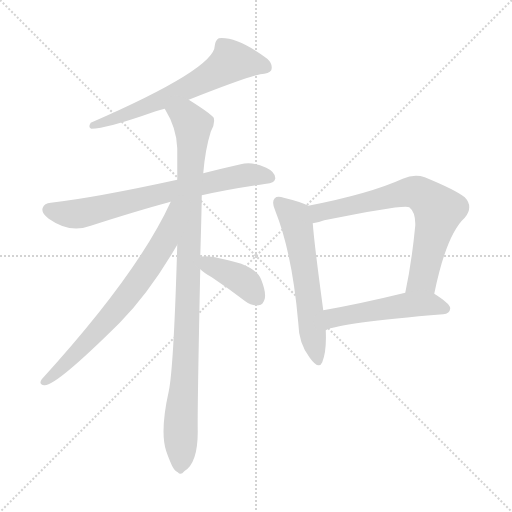
t = 0.00 s
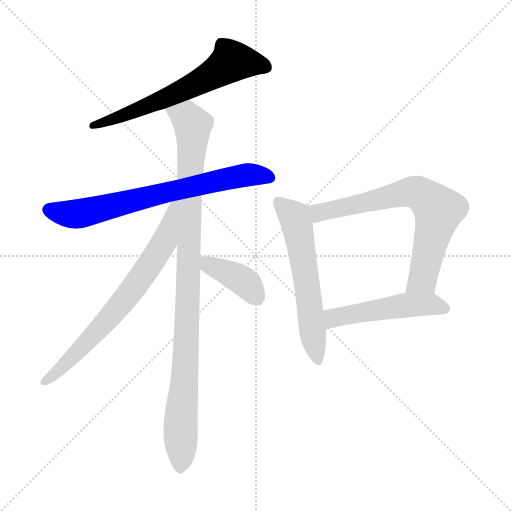
t = 1.33 s
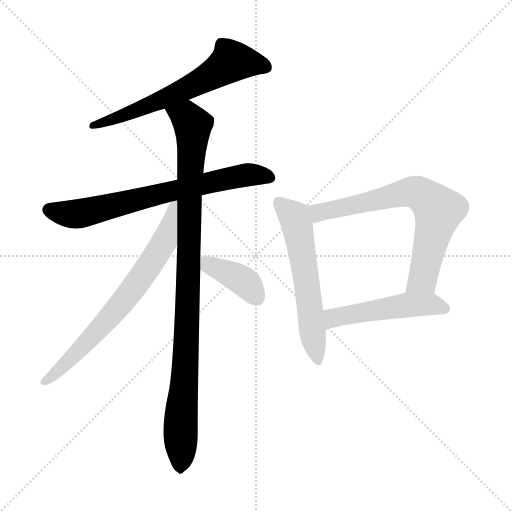
t = 2.66 s
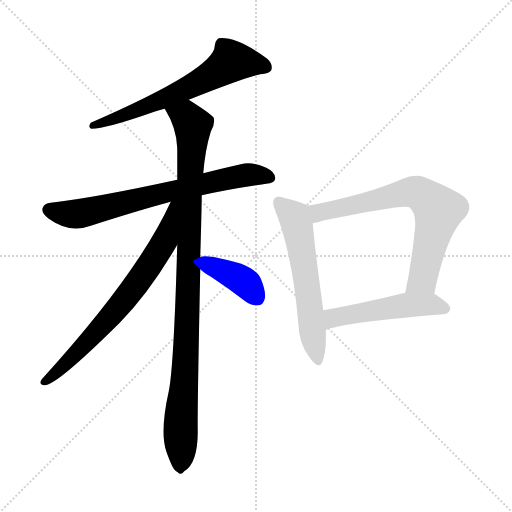
t = 3.99 s
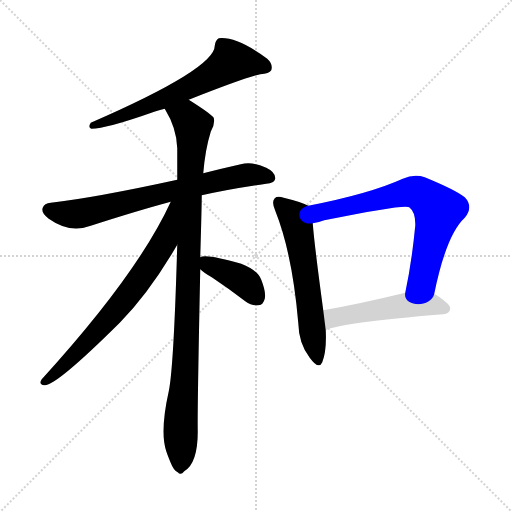
t = 5.32 s
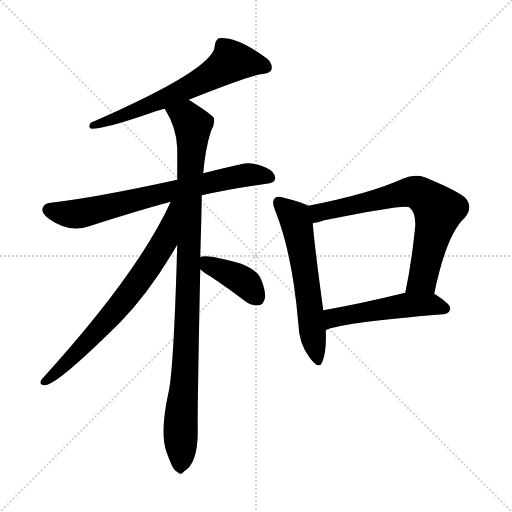
t = 6.65 s

The animated SVG that drew these frames (rendered in a browser with its animation timeline set to each time). Animation: 8 CSS @keyframes rules; one cycle of 6.65 s.

<svg version="1.1" viewBox="0 0 1024 1024" xmlns="http://www.w3.org/2000/svg">
  <g stroke="lightgray" stroke-dasharray="1,1" stroke-width="1" transform="scale(4, 4)">
    <line x1="0" y1="0" x2="256" y2="256"></line>
    <line x1="256" y1="0" x2="0" y2="256"></line>
    <line x1="128" y1="0" x2="128" y2="256"></line>
    <line x1="0" y1="128" x2="256" y2="128"></line>
  </g>
<g transform="scale(1, -1) translate(0, -900)">
   <style type="text/css">
    @keyframes keyframes0 {
      from {
       stroke: blue;
       stroke-dashoffset: 634;
       stroke-width: 128;
       }
       67% {
       animation-timing-function: step-end;
       stroke: blue;
       stroke-dashoffset: 0;
       stroke-width: 128;
       }
       to {
       stroke: black;
       stroke-width: 1024;
       }
       }
       #make-me-a-hanzi-animation-0 {
         animation: keyframes0 0.765951s both;
         animation-delay: 0.000000s;
         animation-timing-function: linear;
       }
    @keyframes keyframes1 {
      from {
       stroke: blue;
       stroke-dashoffset: 708;
       stroke-width: 128;
       }
       70% {
       animation-timing-function: step-end;
       stroke: blue;
       stroke-dashoffset: 0;
       stroke-width: 128;
       }
       to {
       stroke: black;
       stroke-width: 1024;
       }
       }
       #make-me-a-hanzi-animation-1 {
         animation: keyframes1 0.826172s both;
         animation-delay: 0.765951s;
         animation-timing-function: linear;
       }
    @keyframes keyframes2 {
      from {
       stroke: blue;
       stroke-dashoffset: 995;
       stroke-width: 128;
       }
       76% {
       animation-timing-function: step-end;
       stroke: blue;
       stroke-dashoffset: 0;
       stroke-width: 128;
       }
       to {
       stroke: black;
       stroke-width: 1024;
       }
       }
       #make-me-a-hanzi-animation-2 {
         animation: keyframes2 1.059733s both;
         animation-delay: 1.592122s;
         animation-timing-function: linear;
       }
    @keyframes keyframes3 {
      from {
       stroke: blue;
       stroke-dashoffset: 703;
       stroke-width: 128;
       }
       70% {
       animation-timing-function: step-end;
       stroke: blue;
       stroke-dashoffset: 0;
       stroke-width: 128;
       }
       to {
       stroke: black;
       stroke-width: 1024;
       }
       }
       #make-me-a-hanzi-animation-3 {
         animation: keyframes3 0.822103s both;
         animation-delay: 2.651855s;
         animation-timing-function: linear;
       }
    @keyframes keyframes4 {
      from {
       stroke: blue;
       stroke-dashoffset: 392;
       stroke-width: 128;
       }
       56% {
       animation-timing-function: step-end;
       stroke: blue;
       stroke-dashoffset: 0;
       stroke-width: 128;
       }
       to {
       stroke: black;
       stroke-width: 1024;
       }
       }
       #make-me-a-hanzi-animation-4 {
         animation: keyframes4 0.569010s both;
         animation-delay: 3.473958s;
         animation-timing-function: linear;
       }
    @keyframes keyframes5 {
      from {
       stroke: blue;
       stroke-dashoffset: 586;
       stroke-width: 128;
       }
       66% {
       animation-timing-function: step-end;
       stroke: blue;
       stroke-dashoffset: 0;
       stroke-width: 128;
       }
       to {
       stroke: black;
       stroke-width: 1024;
       }
       }
       #make-me-a-hanzi-animation-5 {
         animation: keyframes5 0.726888s both;
         animation-delay: 4.042969s;
         animation-timing-function: linear;
       }
    @keyframes keyframes6 {
      from {
       stroke: blue;
       stroke-dashoffset: 705;
       stroke-width: 128;
       }
       70% {
       animation-timing-function: step-end;
       stroke: blue;
       stroke-dashoffset: 0;
       stroke-width: 128;
       }
       to {
       stroke: black;
       stroke-width: 1024;
       }
       }
       #make-me-a-hanzi-animation-6 {
         animation: keyframes6 0.823730s both;
         animation-delay: 4.769857s;
         animation-timing-function: linear;
       }
    @keyframes keyframes7 {
      from {
       stroke: blue;
       stroke-dashoffset: 506;
       stroke-width: 128;
       }
       62% {
       animation-timing-function: step-end;
       stroke: blue;
       stroke-dashoffset: 0;
       stroke-width: 128;
       }
       to {
       stroke: black;
       stroke-width: 1024;
       }
       }
       #make-me-a-hanzi-animation-7 {
         animation: keyframes7 0.661784s both;
         animation-delay: 5.593587s;
         animation-timing-function: linear;
       }
</style>
<path d="M 377.5 700.5 Q 491.5 745.5 520.5 751.5 Q 538.5 752.5 542.5 759.5 Q 546.5 771.5 534.5 782.5 Q 473.5 827.5 437.5 823.5 Q 430.5 819.5 429.5 808.5 Q 429.5 762.5 181.5 654.5 Q 175.5 645.5 182.5 642.5 Q 212.5 642.5 308.5 676.5 Q 317.5 679.5 329.5 682.5 L 377.5 700.5 Z" fill="lightgray"></path> 
<path d="M 403.5 509.5 Q 461.5 522.5 532.5 532.5 Q 548.5 533.5 550.5 542.5 Q 551.5 555.5 532.5 564.5 Q 504.5 577.5 481.5 571.5 Q 441.5 562.5 406.5 553.5 L 354.5 540.5 Q 189.5 504.5 101.5 494.5 Q 88.5 493.5 85.5 484.5 Q 81.5 474.5 97.5 462.5 Q 139.5 432.5 181.5 448.5 Q 274.5 478.5 341.5 496.5 L 403.5 509.5 Z" fill="lightgray"></path> 
<path d="M 400.5 385.5 Q 403.5 487.5 403.5 509.5 L 406.5 553.5 Q 410.5 601.5 421.5 636.5 Q 430.5 651.5 427.5 664.5 Q 420.5 673.5 377.5 700.5 C 352.5 716.5 315.5 708.5 329.5 682.5 Q 353.5 643.5 354.5 603.5 Q 354.5 573.5 354.5 540.5 L 354.5 410.5 Q 347.5 164.5 337.5 117.5 Q 319.5 36.5 332.5 -2.5 Q 335.5 -11.5 340.5 -23.5 Q 347.5 -41.5 355.5 -44.5 Q 361.5 -51.5 368.5 -42.5 Q 395.5 -26.5 395.5 36.5 Q 394.5 73.5 400.5 361.5 L 400.5 385.5 Z" fill="lightgray"></path> 
<path d="M 341.5 496.5 Q 275.5 352.5 83.5 141.5 Q 76.5 131.5 88.5 129.5 Q 110.5 126.5 239.5 254.5 Q 299.5 315.5 354.5 410.5 C 417.5 517.5 354.5 523.5 341.5 496.5 Z" fill="lightgray"></path> 
<path d="M 400.5 361.5 Q 407.5 354.5 423.5 345.5 Q 456.5 323.5 490.5 297.5 Q 503.5 287.5 517.5 289.5 Q 526.5 290.5 529.5 302.5 Q 532.5 315.5 522.5 340.5 Q 515.5 359.5 482.5 372.5 Q 410.5 393.5 400.5 385.5 C 381.5 378.5 381.5 378.5 400.5 361.5 Z" fill="lightgray"></path> 
<path d="M 616.5 488.5 Q 604.5 495.5 567.5 504.5 Q 554.5 508.5 549.5 503.5 Q 542.5 496.5 550.5 478.5 Q 584.5 393.5 596.5 254.5 Q 597.5 212.5 619.5 184.5 Q 637.5 159.5 644.5 175.5 Q 653.5 197.5 651.5 239.5 L 646.5 279.5 Q 628.5 412.5 625.5 453.5 C 622.5 483.5 622.5 485.5 616.5 488.5 Z" fill="lightgray"></path> 
<path d="M 868.5 312.5 Q 892.5 430.5 929.5 464.5 Q 947.5 486.5 929.5 505.5 Q 910.5 520.5 849.5 545.5 Q 828.5 552.5 805.5 542.5 Q 739.5 512.5 616.5 488.5 C 587.5 482.5 596.5 447.5 625.5 453.5 Q 635.5 454.5 648.5 459.5 Q 810.5 492.5 818.5 485.5 Q 831.5 475.5 830.5 448.5 Q 823.5 375.5 810.5 314.5 C 804.5 285.5 862.5 283.5 868.5 312.5 Z" fill="lightgray"></path> 
<path d="M 651.5 239.5 Q 678.5 254.5 886.5 271.5 Q 899.5 272.5 900.5 283.5 Q 900.5 292.5 868.5 312.5 C 850.5 324.5 839.5 321.5 810.5 314.5 Q 720.5 292.5 646.5 279.5 C 616.5 274.5 623.5 228.5 651.5 239.5 Z" fill="lightgray"></path> 
      <clipPath id="make-me-a-hanzi-clip-0">
      <path d="M 377.5 700.5 Q 491.5 745.5 520.5 751.5 Q 538.5 752.5 542.5 759.5 Q 546.5 771.5 534.5 782.5 Q 473.5 827.5 437.5 823.5 Q 430.5 819.5 429.5 808.5 Q 429.5 762.5 181.5 654.5 Q 175.5 645.5 182.5 642.5 Q 212.5 642.5 308.5 676.5 Q 317.5 679.5 329.5 682.5 L 377.5 700.5 Z" fill="lightgray"></path>
      </clipPath>
      <path clip-path="url(#make-me-a-hanzi-clip-0)" d="M 532.5 765.5 L 463.5 777.5 L 418.5 746.5 L 340.5 707.5 L 185.5 648.5 " fill="none" id="make-me-a-hanzi-animation-0" stroke-dasharray="506 1012" stroke-linecap="round"></path>

      <clipPath id="make-me-a-hanzi-clip-1">
      <path d="M 403.5 509.5 Q 461.5 522.5 532.5 532.5 Q 548.5 533.5 550.5 542.5 Q 551.5 555.5 532.5 564.5 Q 504.5 577.5 481.5 571.5 Q 441.5 562.5 406.5 553.5 L 354.5 540.5 Q 189.5 504.5 101.5 494.5 Q 88.5 493.5 85.5 484.5 Q 81.5 474.5 97.5 462.5 Q 139.5 432.5 181.5 448.5 Q 274.5 478.5 341.5 496.5 L 403.5 509.5 Z" fill="lightgray"></path>
      </clipPath>
      <path clip-path="url(#make-me-a-hanzi-clip-1)" d="M 97.5 480.5 L 128.5 472.5 L 166.5 473.5 L 490.5 549.5 L 539.5 545.5 " fill="none" id="make-me-a-hanzi-animation-1" stroke-dasharray="580 1160" stroke-linecap="round"></path>

      <clipPath id="make-me-a-hanzi-clip-2">
      <path d="M 400.5 385.5 Q 403.5 487.5 403.5 509.5 L 406.5 553.5 Q 410.5 601.5 421.5 636.5 Q 430.5 651.5 427.5 664.5 Q 420.5 673.5 377.5 700.5 C 352.5 716.5 315.5 708.5 329.5 682.5 Q 353.5 643.5 354.5 603.5 Q 354.5 573.5 354.5 540.5 L 354.5 410.5 Q 347.5 164.5 337.5 117.5 Q 319.5 36.5 332.5 -2.5 Q 335.5 -11.5 340.5 -23.5 Q 347.5 -41.5 355.5 -44.5 Q 361.5 -51.5 368.5 -42.5 Q 395.5 -26.5 395.5 36.5 Q 394.5 73.5 400.5 361.5 L 400.5 385.5 Z" fill="lightgray"></path>
      </clipPath>
      <path clip-path="url(#make-me-a-hanzi-clip-2)" d="M 337.5 678.5 L 369.5 667.5 L 385.5 646.5 L 360.5 -31.5 " fill="none" id="make-me-a-hanzi-animation-2" stroke-dasharray="867 1734" stroke-linecap="round"></path>

      <clipPath id="make-me-a-hanzi-clip-3">
      <path d="M 341.5 496.5 Q 275.5 352.5 83.5 141.5 Q 76.5 131.5 88.5 129.5 Q 110.5 126.5 239.5 254.5 Q 299.5 315.5 354.5 410.5 C 417.5 517.5 354.5 523.5 341.5 496.5 Z" fill="lightgray"></path>
      </clipPath>
      <path clip-path="url(#make-me-a-hanzi-clip-3)" d="M 349.5 491.5 L 328.5 416.5 L 286.5 350.5 L 198.5 240.5 L 89.5 137.5 " fill="none" id="make-me-a-hanzi-animation-3" stroke-dasharray="575 1150" stroke-linecap="round"></path>

      <clipPath id="make-me-a-hanzi-clip-4">
      <path d="M 400.5 361.5 Q 407.5 354.5 423.5 345.5 Q 456.5 323.5 490.5 297.5 Q 503.5 287.5 517.5 289.5 Q 526.5 290.5 529.5 302.5 Q 532.5 315.5 522.5 340.5 Q 515.5 359.5 482.5 372.5 Q 410.5 393.5 400.5 385.5 C 381.5 378.5 381.5 378.5 400.5 361.5 Z" fill="lightgray"></path>
      </clipPath>
      <path clip-path="url(#make-me-a-hanzi-clip-4)" d="M 405.5 379.5 L 487.5 337.5 L 515.5 303.5 " fill="none" id="make-me-a-hanzi-animation-4" stroke-dasharray="264 528" stroke-linecap="round"></path>

      <clipPath id="make-me-a-hanzi-clip-5">
      <path d="M 616.5 488.5 Q 604.5 495.5 567.5 504.5 Q 554.5 508.5 549.5 503.5 Q 542.5 496.5 550.5 478.5 Q 584.5 393.5 596.5 254.5 Q 597.5 212.5 619.5 184.5 Q 637.5 159.5 644.5 175.5 Q 653.5 197.5 651.5 239.5 L 646.5 279.5 Q 628.5 412.5 625.5 453.5 C 622.5 483.5 622.5 485.5 616.5 488.5 Z" fill="lightgray"></path>
      </clipPath>
      <path clip-path="url(#make-me-a-hanzi-clip-5)" d="M 556.5 495.5 L 590.5 463.5 L 593.5 451.5 L 633.5 183.5 " fill="none" id="make-me-a-hanzi-animation-5" stroke-dasharray="458 916" stroke-linecap="round"></path>

      <clipPath id="make-me-a-hanzi-clip-6">
      <path d="M 868.5 312.5 Q 892.5 430.5 929.5 464.5 Q 947.5 486.5 929.5 505.5 Q 910.5 520.5 849.5 545.5 Q 828.5 552.5 805.5 542.5 Q 739.5 512.5 616.5 488.5 C 587.5 482.5 596.5 447.5 625.5 453.5 Q 635.5 454.5 648.5 459.5 Q 810.5 492.5 818.5 485.5 Q 831.5 475.5 830.5 448.5 Q 823.5 375.5 810.5 314.5 C 804.5 285.5 862.5 283.5 868.5 312.5 Z" fill="lightgray"></path>
      </clipPath>
      <path clip-path="url(#make-me-a-hanzi-clip-6)" d="M 629.5 460.5 L 647.5 478.5 L 659.5 476.5 L 814.5 515.5 L 830.5 516.5 L 845.5 509.5 L 876.5 479.5 L 875.5 469.5 L 845.5 342.5 L 817.5 320.5 " fill="none" id="make-me-a-hanzi-animation-6" stroke-dasharray="577 1154" stroke-linecap="round"></path>

      <clipPath id="make-me-a-hanzi-clip-7">
      <path d="M 651.5 239.5 Q 678.5 254.5 886.5 271.5 Q 899.5 272.5 900.5 283.5 Q 900.5 292.5 868.5 312.5 C 850.5 324.5 839.5 321.5 810.5 314.5 Q 720.5 292.5 646.5 279.5 C 616.5 274.5 623.5 228.5 651.5 239.5 Z" fill="lightgray"></path>
      </clipPath>
      <path clip-path="url(#make-me-a-hanzi-clip-7)" d="M 651.5 246.5 L 670.5 265.5 L 807.5 289.5 L 860.5 291.5 L 890.5 283.5 " fill="none" id="make-me-a-hanzi-animation-7" stroke-dasharray="378 756" stroke-linecap="round"></path>

</g>
</svg>
